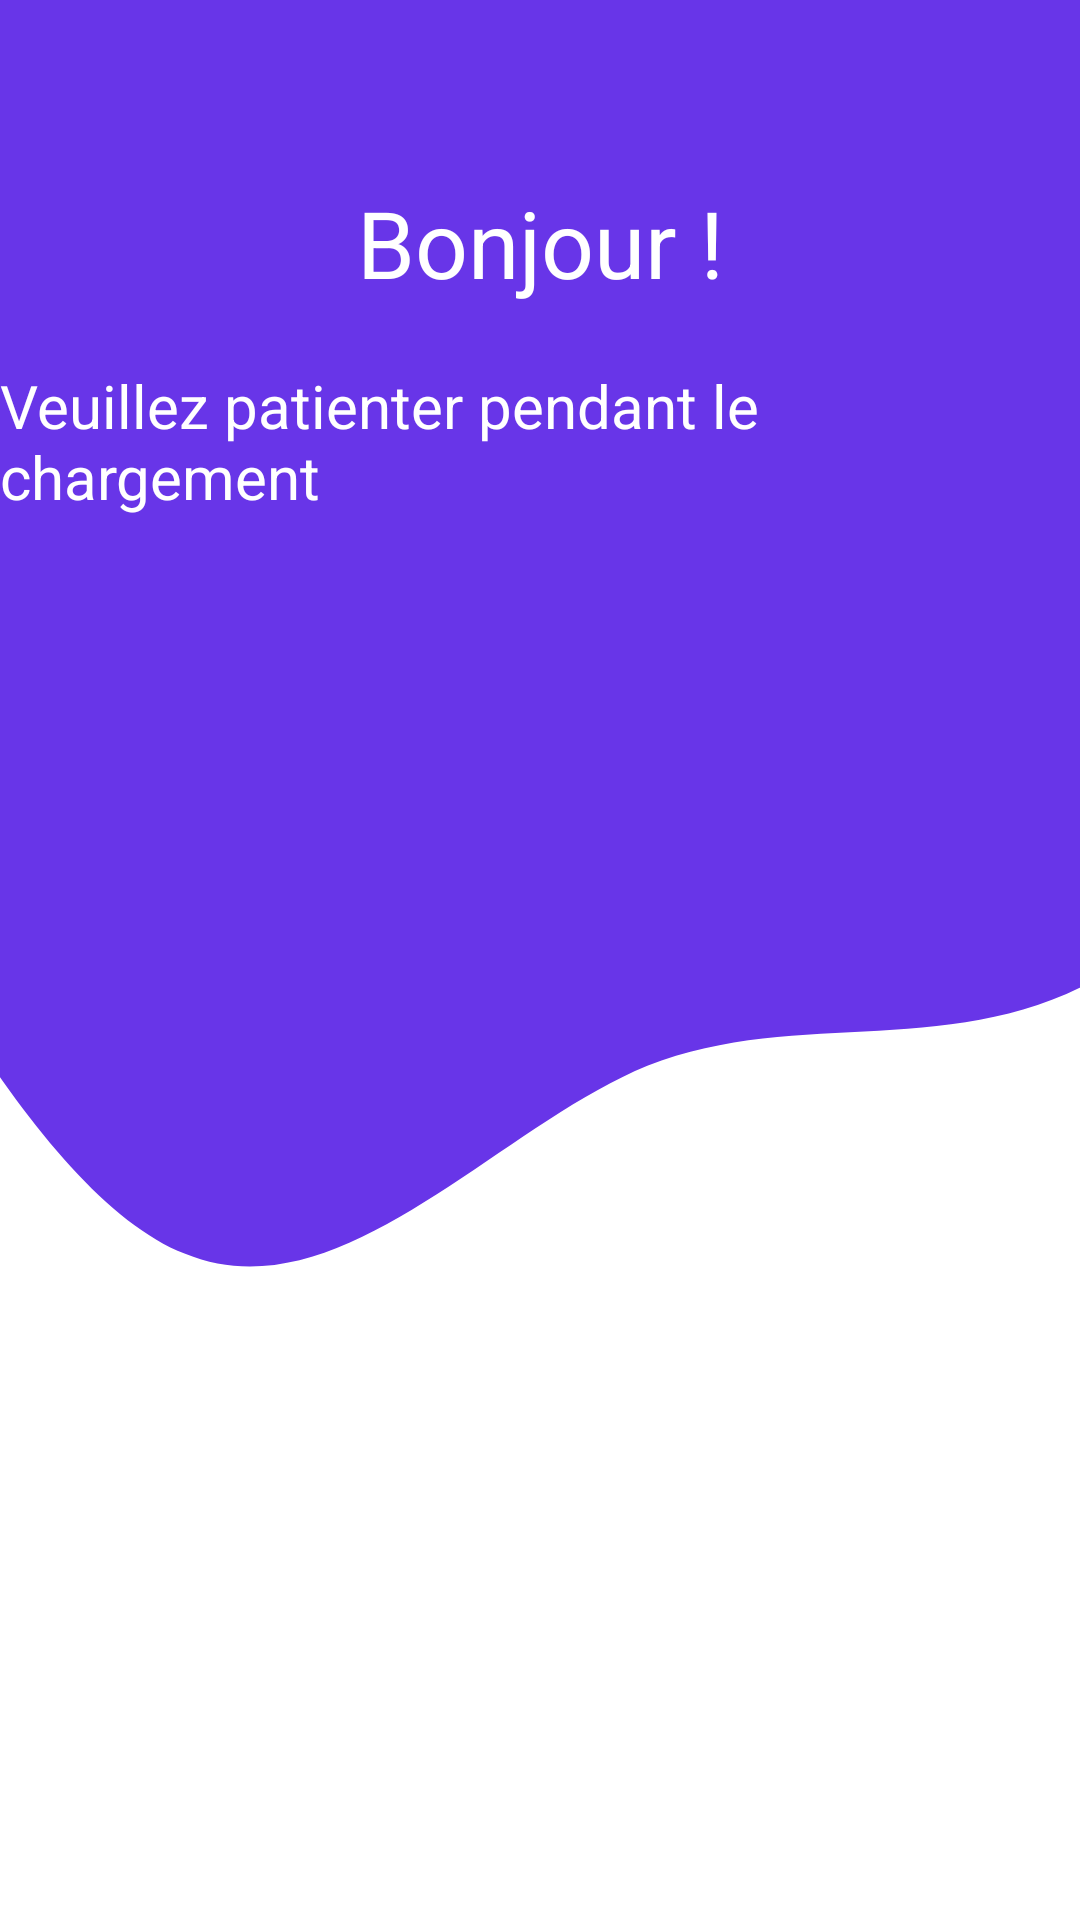

Write the Android layout XML for this screen, with the resource values it uses.
<!-- AndroidManifest.xml: application theme Theme.MiageRageFestival2022 -->
<!-- res/layout/activity_welcome.xml -->
<?xml version="1.0" encoding="utf-8"?>
<androidx.constraintlayout.widget.ConstraintLayout xmlns:android="http://schemas.android.com/apk/res/android"
    xmlns:app="http://schemas.android.com/apk/res-auto"
    xmlns:tools="http://schemas.android.com/tools"
    android:layout_width="match_parent"
    android:layout_height="match_parent"
    android:background="@color/white"
    tools:context=".WelcomeActivity">



    <androidx.constraintlayout.widget.ConstraintLayout
        android:id="@+id/linearLayout"
        android:layout_width="674dp"
        android:layout_height="627dp"
        android:background="@drawable/wave"
        app:layout_constraintEnd_toEndOf="parent"
        app:layout_constraintHorizontal_bias="0.296"
        app:layout_constraintStart_toStartOf="parent"
        app:layout_constraintTop_toTopOf="parent">

    </androidx.constraintlayout.widget.ConstraintLayout>

    <androidx.constraintlayout.widget.ConstraintLayout
        android:layout_width="match_parent"
        android:layout_height="match_parent">

        <TextView
            android:id="@+id/Bonjour"
            android:layout_width="wrap_content"
            android:layout_height="wrap_content"
            android:layout_marginTop="60dp"
            android:text="Bonjour !"
            android:textColor="@color/white"
            android:textSize="31sp"
            app:layout_constraintEnd_toEndOf="parent"
            app:layout_constraintStart_toStartOf="parent"
            app:layout_constraintTop_toTopOf="parent" />

        <TextView
            android:id="@+id/textView2"
            android:layout_width="wrap_content"
            android:layout_height="wrap_content"
            android:layout_marginTop="20dp"
            android:text="Veuillez patienter pendant le chargement"
            android:textColor="@color/white"
            android:textSize="20sp"
            app:layout_constraintEnd_toEndOf="parent"
            app:layout_constraintStart_toStartOf="parent"
            app:layout_constraintTop_toBottomOf="@+id/Bonjour" />

        <TextView
            android:id="@+id/compte"
            android:layout_width="wrap_content"
            android:layout_height="wrap_content"
            android:layout_marginTop="70dp"
            android:textColor="@color/white"
            android:textSize="18sp"
            app:layout_constraintEnd_toEndOf="parent"
            app:layout_constraintStart_toStartOf="parent"
            app:layout_constraintTop_toBottomOf="@+id/textView2" />
    </androidx.constraintlayout.widget.ConstraintLayout>

    <Button
        android:id="@+id/welcome"
        android:layout_width="match_parent"
        android:layout_height="match_parent"
        app:layout_constraintBottom_toBottomOf="parent"
        app:layout_constraintEnd_toEndOf="parent"
        app:layout_constraintStart_toStartOf="parent"
        app:layout_constraintTop_toTopOf="parent"
        android:background="@android:color/transparent"
        android:onClick="start"/>

</androidx.constraintlayout.widget.ConstraintLayout>
<!-- resources referenced by this layout -->
<resources>
  <color name="white">#FFFFFFFF</color>
  <!-- drawable wave (drawable) -->
  <vector xmlns:android="http://schemas.android.com/apk/res/android"
      android:width="1440dp"
      android:height="320dp"
      android:viewportWidth="700"
      android:viewportHeight="320">
    <path
        android:pathData="M0,96L26.7,122.7C53.3,149 107,203 160,213.3C213.3,224 267,192 320,181.3C373.3,171 427,181 480,165.3C533.3,149 587,107 640,112C693.3,117 747,171 800,181.3C853.3,192 907,160 960,160C1013.3,160 1067,192 1120,208C1173.3,224 1227,224 1280,202.7C1333.3,181 1387,139 1413,117.3L1440,96L1440,0L1413.3,0C1386.7,0 1333,0 1280,0C1226.7,0 1173,0 1120,0C1066.7,0 1013,0 960,0C906.7,0 853,0 800,0C746.7,0 693,0 640,0C586.7,0 533,0 480,0C426.7,0 373,0 320,0C266.7,0 213,0 160,0C106.7,0 53,0 27,0L0,0Z"
        android:fillColor="#6835e8"/>
  </vector>
  <style name="Theme.MiageRageFestival2022" parent="Theme.MaterialComponents.Light.NoActionBar">
          
          <item name="colorPrimary">@color/purple_500</item>
          <item name="colorPrimaryVariant">@color/purple_700</item>
          <item name="colorOnPrimary">@color/white</item>
          
          <item name="colorSecondary">@color/teal_200</item>
          <item name="colorSecondaryVariant">@color/teal_700</item>
          <item name="colorOnSecondary">@color/black</item>
          
          <item name="android:statusBarColor">?attr/colorPrimaryVariant</item>
          
      </style>
  <color name="purple_500">#FF6200EE</color>
  <color name="purple_700">#FF3700B3</color>
  <color name="teal_200">#FF03DAC5</color>
  <color name="teal_700">#FF018786</color>
  <color name="black">#FF000000</color>
</resources>
